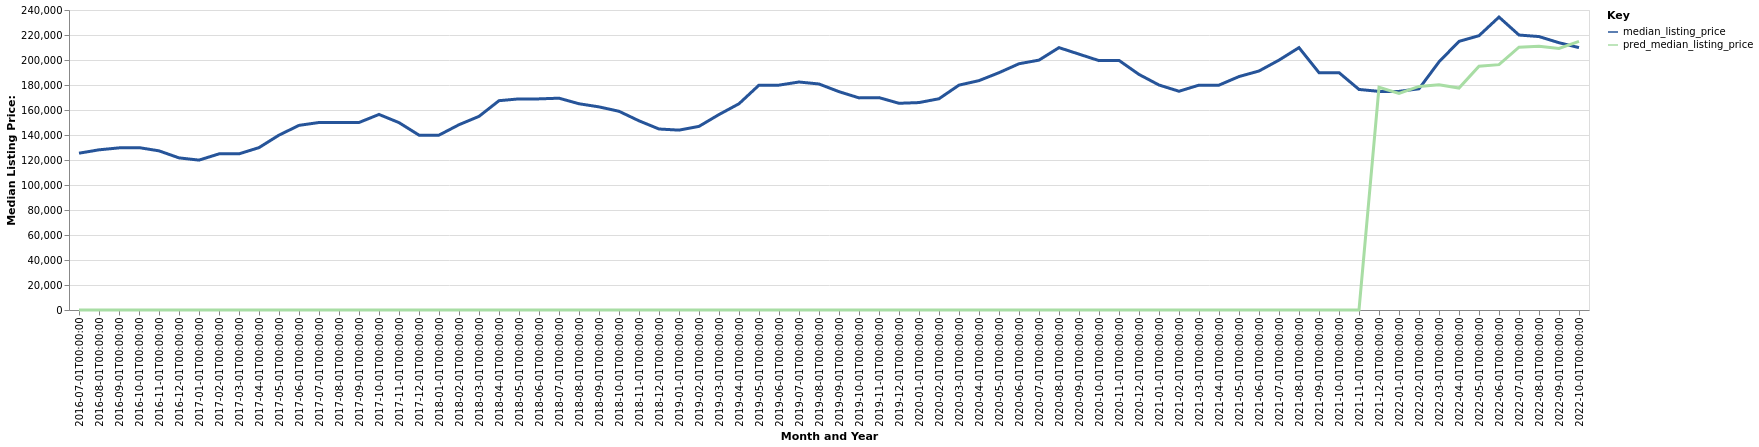

The data file committed next to this chart (first rows):
date, time_idx, median_listing_price, thirty_year_interest_rate_five, month, county_name, active_listing_count, pred_median_listing_price, month_year
2016-07-01, 0, 125450, 3.72, 7, Flint, MI, 1698, 0, Jul-2016
2016-08-01, 1, 128138, 3.73, 8, Flint, MI, 1691, 0, Aug-2016
2016-09-01, 2, 129700, 3.66, 9, Flint, MI, 1670, 0, Sep-2016
2016-10-01, 3, 129900, 3.64, 10, Flint, MI, 1631, 0, Oct-2016
2016-11-01, 4, 127325, 3.66, 11, Flint, MI, 1510, 0, Nov-2016
2016-12-01, 5, 121700, 3.48, 12, Flint, MI, 1398, 0, Dec-2016
2017-01-01, 6, 119900, 3.45, 1, Flint, MI, 1309, 0, Jan-2017
2017-02-01, 7, 124900, 3.5, 2, Flint, MI, 1188, 0, Feb-2017
2017-03-01, 8, 124925, 3.52, 3, Flint, MI, 1115, 0, Mar-2017
2017-04-01, 9, 129900, 4.03, 4, Flint, MI, 1059, 0, Apr-2017
2017-05-01, 10, 139900, 4.32, 5, Flint, MI, 1115, 0, May-2017
2017-06-01, 11, 147700, 4.2, 6, Flint, MI, 1174, 0, Jun-2017
2017-07-01, 12, 150000, 4.19, 7, Flint, MI, 1264, 0, Jul-2017
2017-08-01, 13, 149950, 4.3, 8, Flint, MI, 1341, 0, Aug-2017
2017-09-01, 14, 149999, 4.1, 9, Flint, MI, 1341, 0, Sep-2017
2017-10-01, 15, 156450, 4.05, 10, Flint, MI, 1330, 0, Oct-2017
2017-11-01, 16, 149900, 3.94, 11, Flint, MI, 1235, 0, Nov-2017
2017-12-01, 17, 139900, 4.03, 12, Flint, MI, 1121, 0, Dec-2017
2018-01-01, 18, 139900, 3.93, 1, Flint, MI, 1036, 0, Jan-2018
2018-02-01, 19, 148225, 3.83, 2, Flint, MI, 972.0, 0, Feb-2018
2018-03-01, 20, 154900, 3.94, 3, Flint, MI, 946.0, 0, Mar-2018
2018-04-01, 21, 167450, 3.95, 4, Flint, MI, 956.0, 0, Apr-2018
2018-05-01, 22, 168900, 3.99, 5, Flint, MI, 1062, 0, May-2018
2018-06-01, 23, 168900, 4.15, 6, Flint, MI, 1123, 0, Jun-2018
2018-07-01, 24, 169450, 4.4, 7, Flint, MI, 1190, 0, Jul-2018
2018-08-01, 25, 165000, 4.46, 8, Flint, MI, 1345, 0, Aug-2018
2018-09-01, 26, 162500, 4.58, 9, Flint, MI, 1425, 0, Sep-2018
2018-10-01, 27, 158975, 4.66, 10, Flint, MI, 1420, 0, Oct-2018
2018-11-01, 28, 151350, 4.62, 11, Flint, MI, 1400, 0, Nov-2018
2018-12-01, 29, 144800, 4.54, 12, Flint, MI, 1331, 0, Dec-2018
2019-01-01, 30, 143900, 4.6, 1, Flint, MI, 1215, 0, Jan-2019
2019-02-01, 31, 146900, 4.72, 2, Flint, MI, 1113, 0, Feb-2019
2019-03-01, 32, 156371, 4.9, 3, Flint, MI, 1066, 0, Mar-2019
2019-04-01, 33, 165000, 4.94, 4, Flint, MI, 1027, 0, Apr-2019
2019-05-01, 34, 179900, 4.75, 5, Flint, MI, 1055, 0, May-2019
2019-06-01, 35, 179900, 4.51, 6, Flint, MI, 1195, 0, Jun-2019
2019-07-01, 36, 182400, 4.41, 7, Flint, MI, 1261, 0, Jul-2019
2019-08-01, 37, 180809, 4.41, 8, Flint, MI, 1300, 0, Aug-2019
2019-09-01, 38, 174673, 4.2, 9, Flint, MI, 1366, 0, Sep-2019
2019-10-01, 39, 169695, 4.14, 10, Flint, MI, 1412, 0, Oct-2019
2019-11-01, 40, 169900, 3.84, 11, Flint, MI, 1304, 0, Nov-2019
2019-12-01, 41, 165370, 3.81, 12, Flint, MI, 1204, 0, Dec-2019
2020-01-01, 42, 165947, 3.75, 1, Flint, MI, 1092, 0, Jan-2020
2020-02-01, 43, 169000, 3.73, 2, Flint, MI, 1013, 0, Feb-2020
2020-03-01, 44, 179900, 3.78, 3, Flint, MI, 954.0, 0, Mar-2020
2020-04-01, 45, 183500, 3.75, 4, Flint, MI, 884.0, 0, Apr-2020
2020-05-01, 46, 189850, 3.74, 5, Flint, MI, 878.0, 0, May-2020
2020-06-01, 47, 196995, 3.72, 6, Flint, MI, 769.0, 0, Jun-2020
2020-07-01, 48, 199900, 3.49, 7, Flint, MI, 697.0, 0, Jul-2020
2020-08-01, 49, 209900, 3.65, 8, Flint, MI, 676.0, 0, Aug-2020
2020-09-01, 50, 204695, 3.33, 9, Flint, MI, 657.0, 0, Sep-2020
2020-10-01, 51, 199500, 3.28, 10, Flint, MI, 634.0, 0, Oct-2020
2020-11-01, 52, 199675, 3.21, 11, Flint, MI, 577.0, 0, Nov-2020
2020-12-01, 53, 188450, 3.07, 12, Flint, MI, 533.0, 0, Dec-2020
2021-01-01, 54, 179995, 2.99, 1, Flint, MI, 476.0, 0, Jan-2021
2021-02-01, 55, 175000, 2.93, 2, Flint, MI, 412.0, 0, Feb-2021
2021-03-01, 56, 179900, 2.88, 3, Flint, MI, 433.0, 0, Mar-2021
2021-04-01, 57, 179900, 2.84, 4, Flint, MI, 472.0, 0, Apr-2021
2021-05-01, 58, 186750, 2.71, 5, Flint, MI, 512.0, 0, May-2021
2021-06-01, 59, 191200, 2.79, 6, Flint, MI, 597.0, 0, Jun-2021
... 16 more rows
